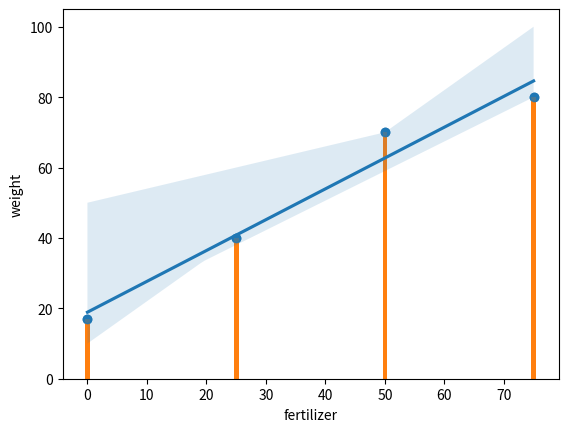

This chart was generated by the following Python code:
#pip install pandas#how to install

import pandas as pd
import matplotlib.pyplot as plt
import seaborn as sns

data={
'fertilizer':[0,25, 50,75],
'weight':[17,40,70,80]
}

df=pd.DataFrame(data)
print(df)
plt.scatter(df['fertilizer'],df['weight'])
plt.show()
# from matplotlib import pyplot as plt#

# import matplotlib.pyplot as plt

# %matplotlib inline
# import seaborn as sns

# plt.plot (x,y)#standard line plot
# plt.scartter(x,y)#scatter plot

# plt.hisr(x,bins)

plt.bar(df['fertilizer'],df['weight'])

sns.regplot(x='fertilizer',y='weight',data= df)
